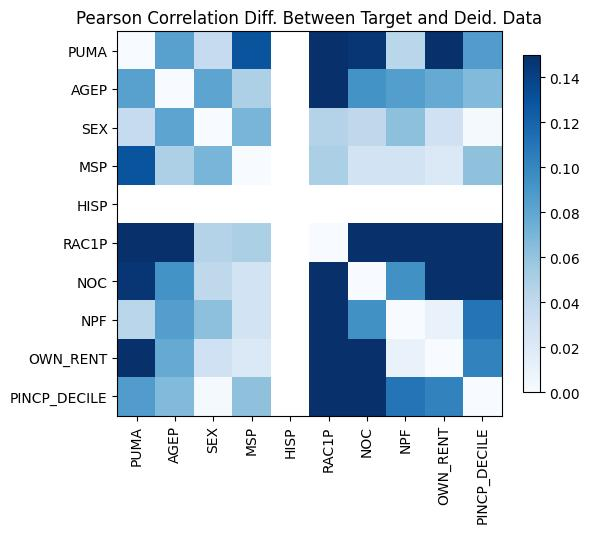

Values plotted in this chart, from the file beside it:
, PUMA, AGEP, SEX, MSP, HISP, RAC1P, NOC, NPF, OWN_RENT, PINCP_DECILE
PUMA, 0.0, 0.08343, -0.03726, 0.1291, , -0.2072, -0.1459, 0.04294, 0.1863, 0.08628
AGEP, 0.08343, -2.220446049250313e-16, -0.08123, -0.04896, , 0.2424, -0.09272, 0.08525, -0.07687, 0.06671
SEX, -0.03726, -0.08123, 1.3322676295501878e-15, 0.06984, , -0.04594, 0.04089, -0.06258, -0.02991, -0.002159
MSP, 0.1291, -0.04896, 0.06984, 6.328271240363392e-15, , 0.05005, 0.02808, -0.02781, 0.0208, 0.06171
HISP, , , , , , , , , , 
RAC1P, -0.2072, 0.2424, -0.04594, 0.05005, , 1.4654943925052066e-14, -0.1598, -0.1601, -0.1561, 0.1792
NOC, -0.1459, -0.09272, 0.04089, 0.02808, , -0.1598, 0.0, -0.09386, -0.2415, -0.214
NPF, 0.04294, 0.08525, -0.06258, -0.02781, , -0.1601, -0.09386, -5.551115123125783e-16, -0.0105, -0.1102
OWN_RENT, 0.1863, -0.07687, -0.02991, 0.0208, , -0.1561, -0.2415, -0.0105, 0.0, 0.1023
PINCP_DECILE, 0.08628, 0.06671, -0.002159, 0.06171, , 0.1792, -0.214, -0.1102, 0.1023, -9.992007221626409e-16
